Dataset: Roboflow Dataset (GitHub, AYUSHMSINGH2004/PoultryHealth-Intelligence). Classes: bumblefoot, fowlpox, healthy, coryza, CRD.

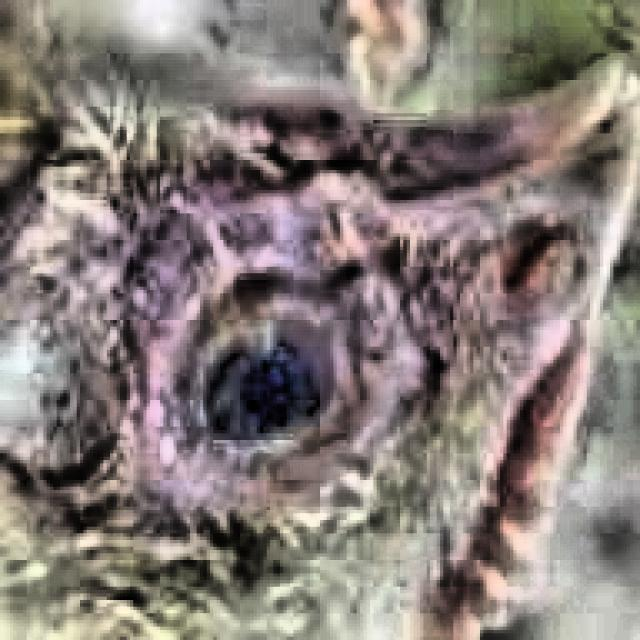
Label: CRD

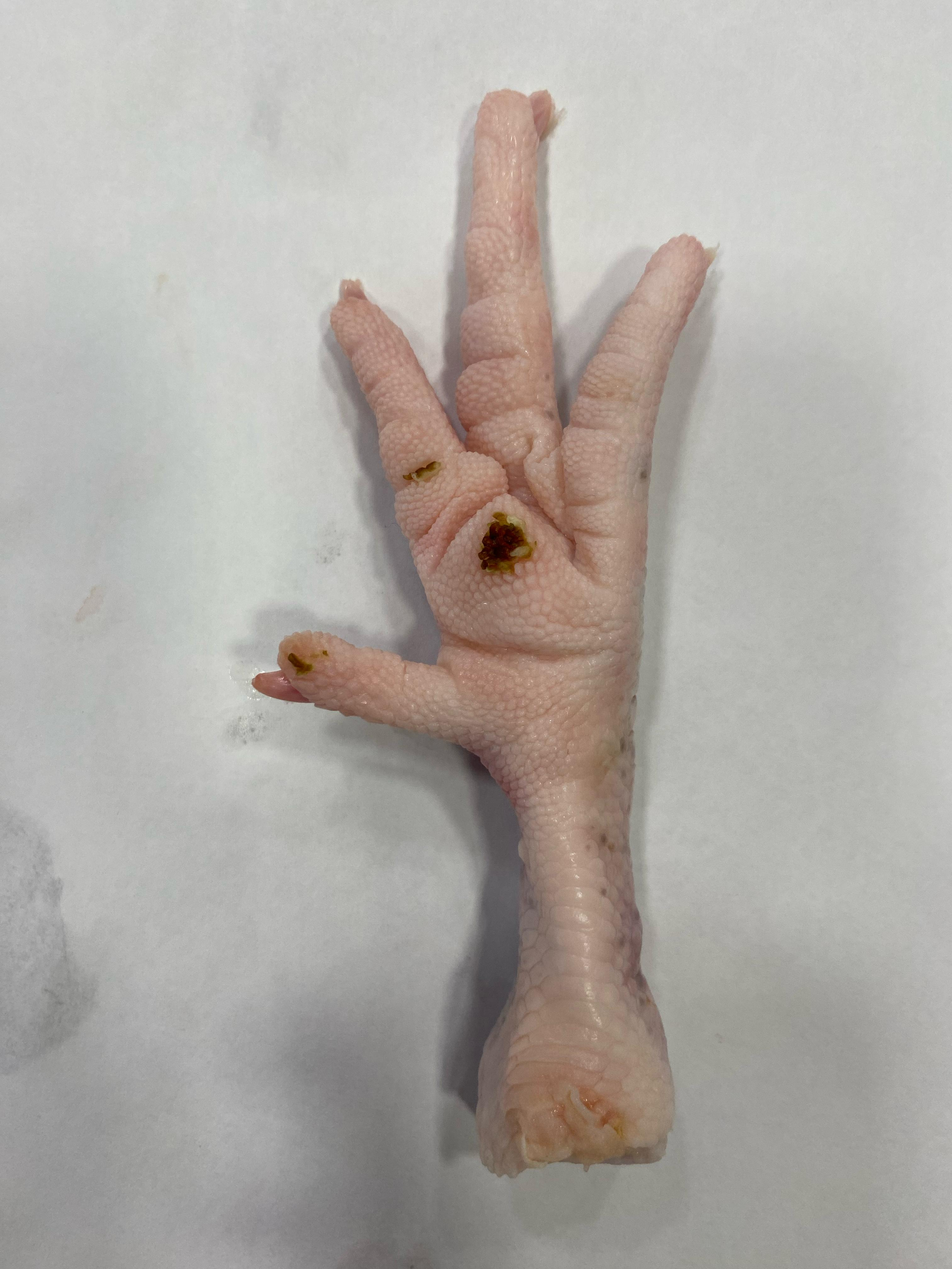
Label: bumblefoot

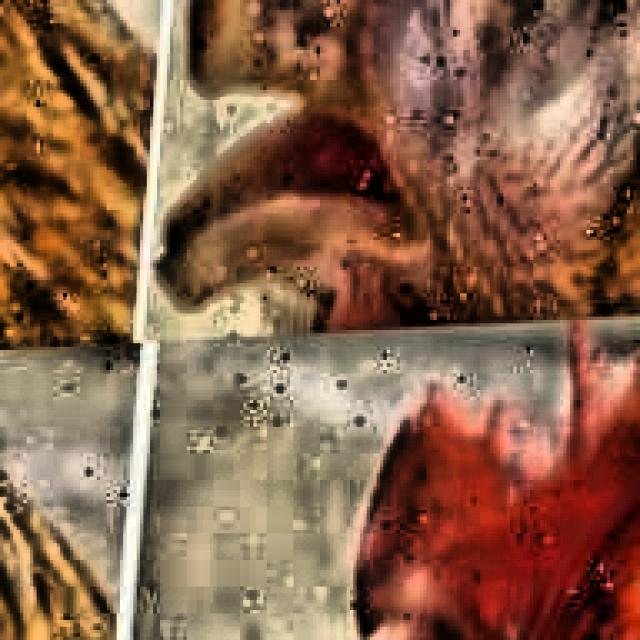
Label: CRD

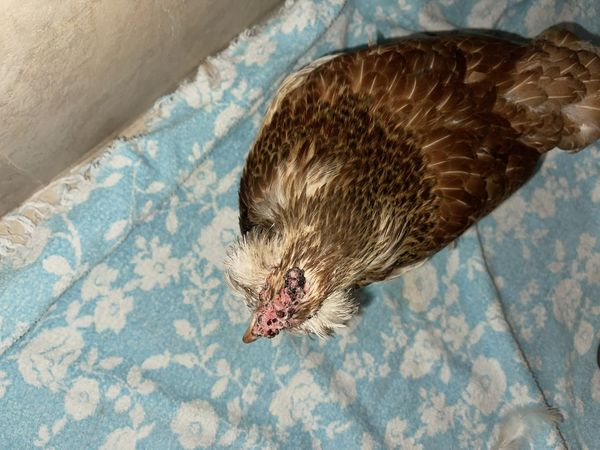
Label: fowlpox

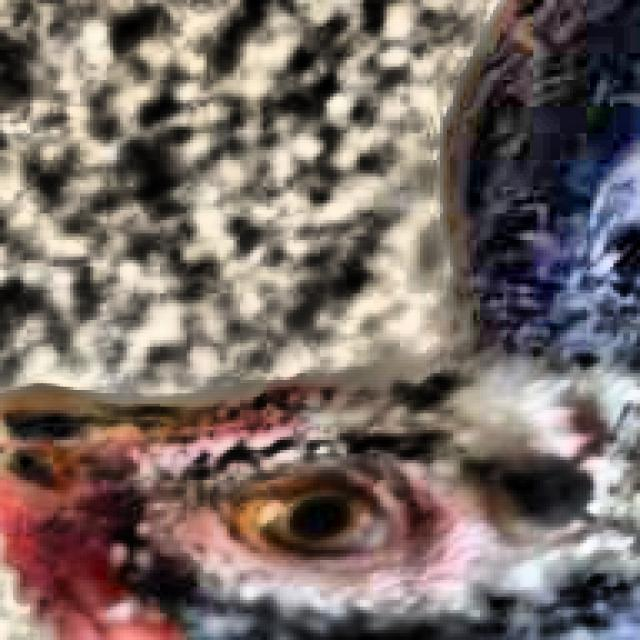
Label: healthy

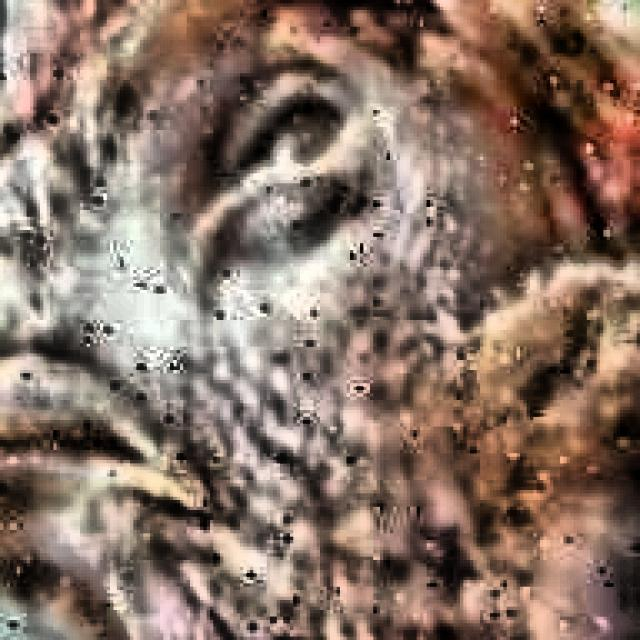
Label: coryza
